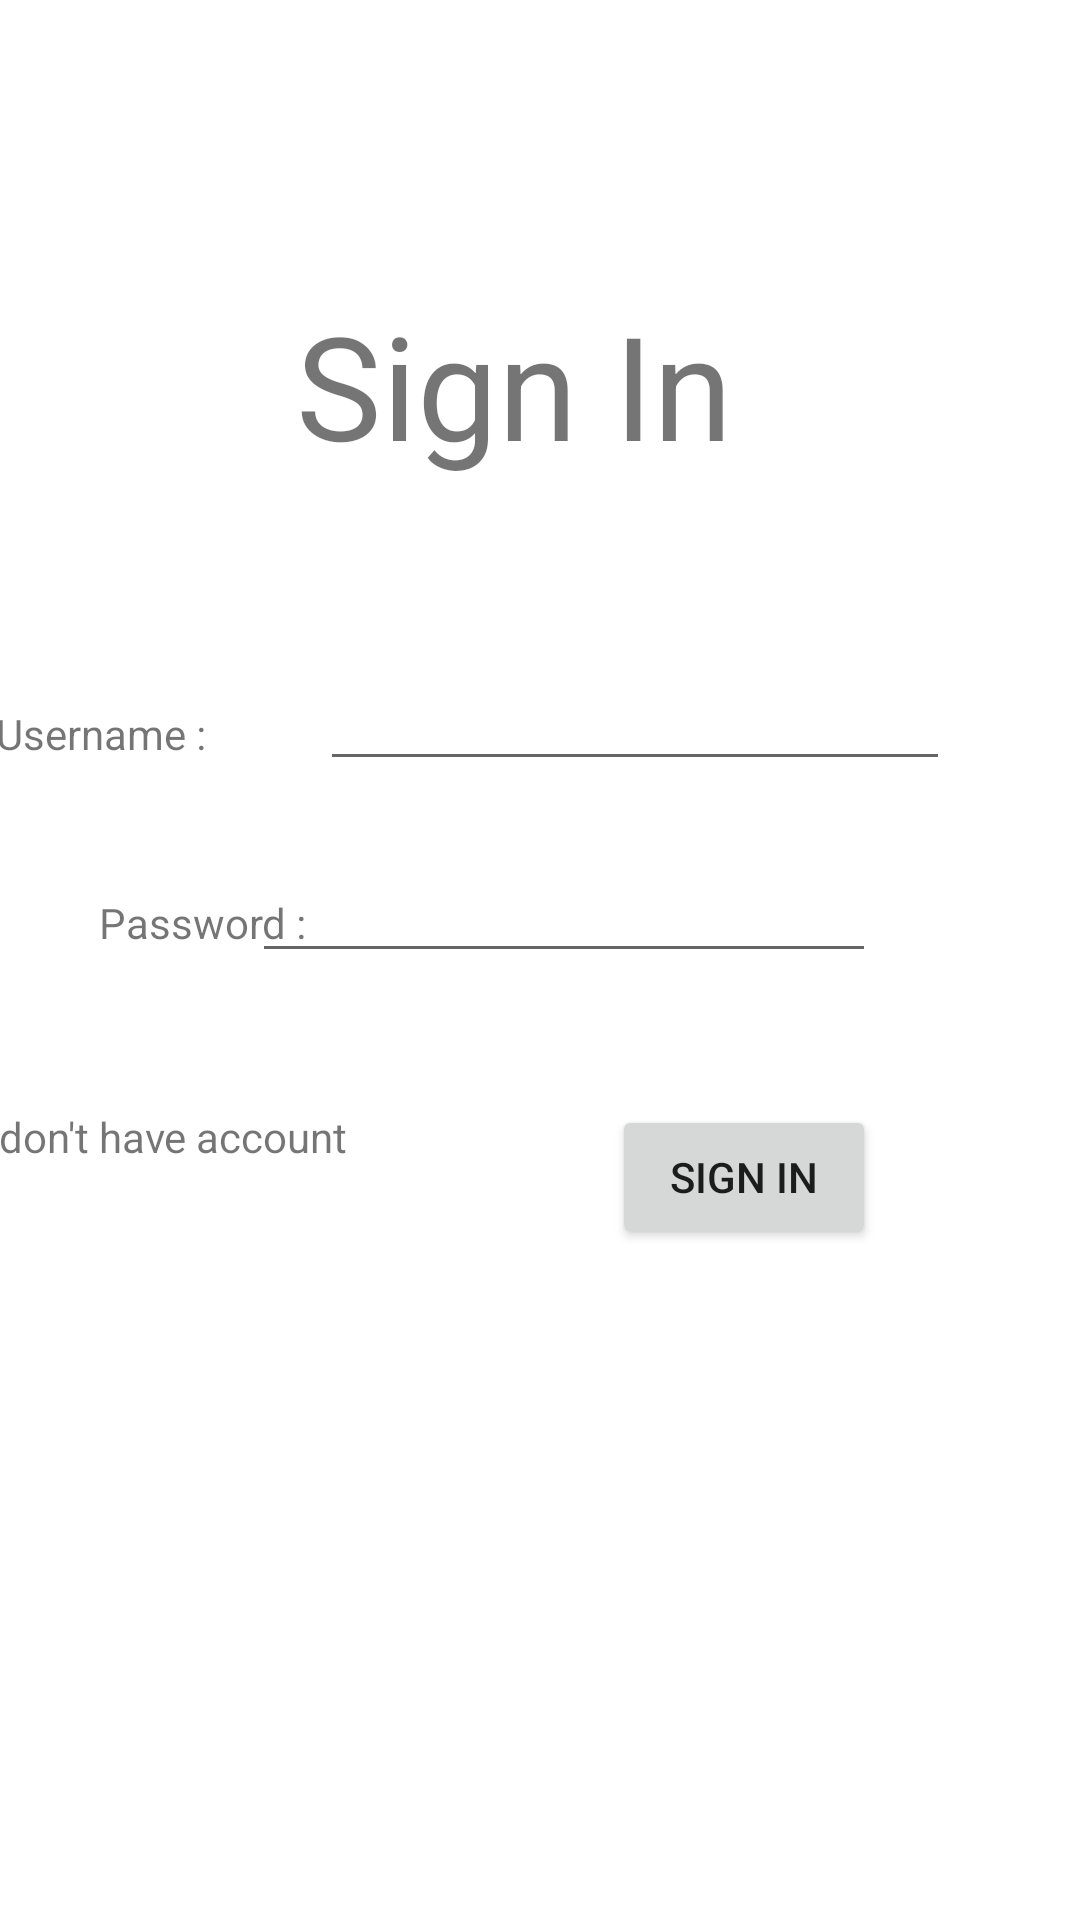

Here is an Android app screen rendered from its layout file. Give the layout XML and the strings, colors and styles it references.
<!-- AndroidManifest.xml: application theme AppTheme -->
<!-- res/layout/activity_sign_in.xml -->
<?xml version="1.0" encoding="utf-8"?>
<androidx.constraintlayout.widget.ConstraintLayout xmlns:android="http://schemas.android.com/apk/res/android"
    xmlns:app="http://schemas.android.com/apk/res-auto"
    xmlns:tools="http://schemas.android.com/tools"
    android:layout_width="match_parent"
    android:layout_height="match_parent"
    tools:context=".SignIn">

    <TextView
        android:id="@+id/textView"
        android:layout_width="162dp"
        android:layout_height="67dp"
        android:layout_marginStart="124dp"
        android:layout_marginTop="96dp"
        android:layout_marginEnd="125dp"
        android:text="Sign In"
        android:textSize="48sp"
        app:layout_constraintEnd_toEndOf="parent"
        app:layout_constraintStart_toStartOf="parent"
        app:layout_constraintTop_toTopOf="parent" />

    <TextView
        android:id="@+id/textView2"
        android:layout_width="wrap_content"
        android:layout_height="wrap_content"
        android:layout_marginStart="33dp"
        android:layout_marginTop="72dp"
        android:layout_marginEnd="19dp"
        android:text="Username :"
        app:layout_constraintEnd_toStartOf="@+id/txt_username"
        app:layout_constraintHorizontal_bias="0.0"
        app:layout_constraintStart_toStartOf="parent"
        app:layout_constraintTop_toBottomOf="@+id/textView" />

    <TextView
        android:id="@+id/textView3"
        android:layout_width="wrap_content"
        android:layout_height="wrap_content"
        android:layout_marginStart="33dp"
        android:layout_marginTop="44dp"
        android:layout_marginEnd="23dp"
        android:text="Password :"
        app:layout_constraintEnd_toStartOf="@+id/txt_password"
        app:layout_constraintHorizontal_bias="0.0"
        app:layout_constraintStart_toStartOf="parent"
        app:layout_constraintTop_toBottomOf="@+id/textView2" />

    <EditText
        android:id="@+id/txt_username"
        android:layout_width="wrap_content"
        android:layout_height="wrap_content"
        android:layout_marginStart="19dp"
        android:layout_marginTop="56dp"
        android:layout_marginEnd="78dp"
        android:ems="10"
        android:inputType="text"
        app:layout_constraintEnd_toEndOf="parent"
        app:layout_constraintStart_toEndOf="@+id/textView2"
        app:layout_constraintTop_toBottomOf="@+id/textView" />

    <EditText
        android:id="@+id/txt_password"
        android:layout_width="208dp"
        android:layout_height="44dp"
        android:layout_marginTop="20dp"
        android:layout_marginEnd="68dp"
        android:ems="10"
        android:inputType="textPassword"
        app:layout_constraintEnd_toEndOf="parent"
        app:layout_constraintTop_toBottomOf="@+id/txt_username" />

    <Button
        android:id="@+id/btn_signIn"
        android:layout_width="wrap_content"
        android:layout_height="wrap_content"
        android:layout_marginStart="253dp"
        android:layout_marginTop="44dp"
        android:layout_marginEnd="68dp"
        android:text="Sign In"
        app:layout_constraintEnd_toEndOf="parent"
        app:layout_constraintHorizontal_bias="1.0"
        app:layout_constraintStart_toStartOf="parent"
        app:layout_constraintTop_toBottomOf="@+id/txt_password" />

    <TextView
        android:id="@+id/txt_donthaveacc"
        android:layout_width="wrap_content"
        android:layout_height="wrap_content"
        android:layout_marginStart="24dp"
        android:layout_marginTop="45dp"
        android:layout_marginEnd="113dp"
        android:text="don't have account"
        app:layout_constraintEnd_toStartOf="@+id/btn_signIn"
        app:layout_constraintStart_toStartOf="parent"
        app:layout_constraintTop_toBottomOf="@+id/txt_password" />
</androidx.constraintlayout.widget.ConstraintLayout>
<!-- resources referenced by this layout -->
<resources>

</resources>
